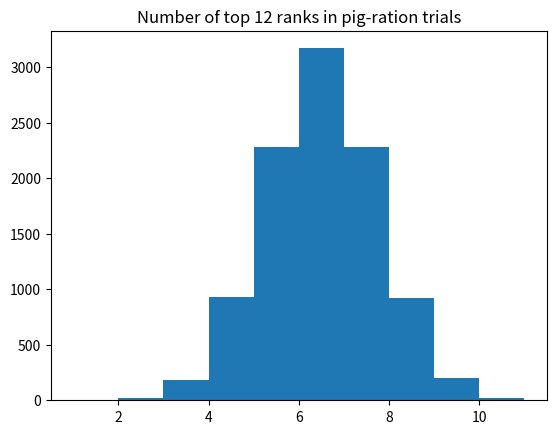

Recreate this plot in Python.
import numpy as np
import matplotlib.pyplot as plt

rnd = np.random.default_rng()

# Constitute the set of the weight gain rank orders. ranks is now a vector
# consisting of the numbers 1 — 24, in that order.
ranks = np.arange(1, 25)

n = 10_000

top_ranks = np.zeros(n, dtype=int)

for i in range(n):
    # Shuffle the ranks of the weight gains.
    shuffled = rnd.permuted(ranks)
    # Take the first 12 ranks.
    first_12 = shuffled[:12]
    # Determine how many of these randomly selected 12 ranks are less than
    # 12 (i.e. 1-12), put that result in n_top.
    n_top = np.sum(first_12 <= 12)
    # Keep track of each trial result in top_ranks
    top_ranks[i] = n_top

plt.hist(top_ranks, bins=np.arange(1, 12))
plt.title('Number of top 12 ranks in pig-ration trials')

# Determine how many of the trials yielded 9 or more top ranks.
n_gte_9 = np.sum(top_ranks >= 9)
# Determine how many trials yielded 3 or fewer of the top ranks.
# If there were 3 or fewer, then 9 or more of the top ranks must
# have been in the other group (not selected).
n_lte_3 = np.sum(top_ranks <= 3)
# Add the two together.
n_both = n_gte_9 + n_lte_3
# Convert to a proportion.
prop_both = n_both / n

print('Trial proportion >=9 top ranks in either group:',
      np.round(prop_both, 2))